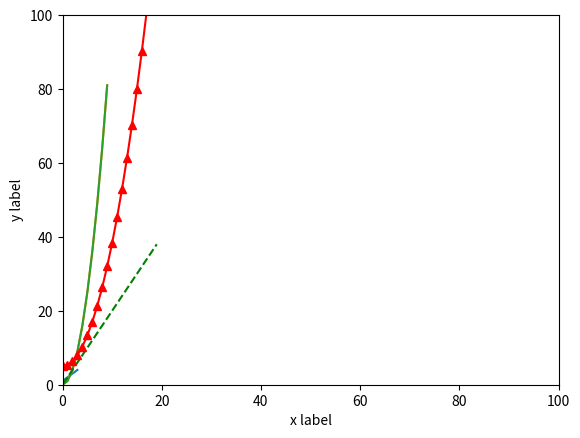

The script that saved this image:
import matplotlib as mpl
import matplotlib.pyplot as plt             # 그림 그리기 위한 pyplot 서브모듈을 가져오는 작업
# plt.plot([1,2,3,4])
plt.plot([0,1,2,3], [1,2,3,4])
plt.ylabel('y label')
plt.xlabel('x label')
# plt.show()

import numpy as np
x = np.arange(10)   # 0에서 9까지 정수
plt.plot(x**2)      # x^2 함수
# plt.show()

x = np.arange(10)
plt.plot(x**2)
plt.axis([0,100,0,100]) # 범위 지정
# plt.show()          # x값이 증가할 경우 y값이 가파르게 증가하는 형태

x = np.arange(-20, 20)
y1 = 2* x
y2 = (1/3) * x **2 + 5
y3 = -x **2 - 5

# 각각 다른 스타일로 그림
# 녹색 실선, 빨강색 점선과 세모기호, 파랑색 별표와 점선
plt.plot(x, y1, 'g--', x, y2, 'r^-', x, y3, '')

